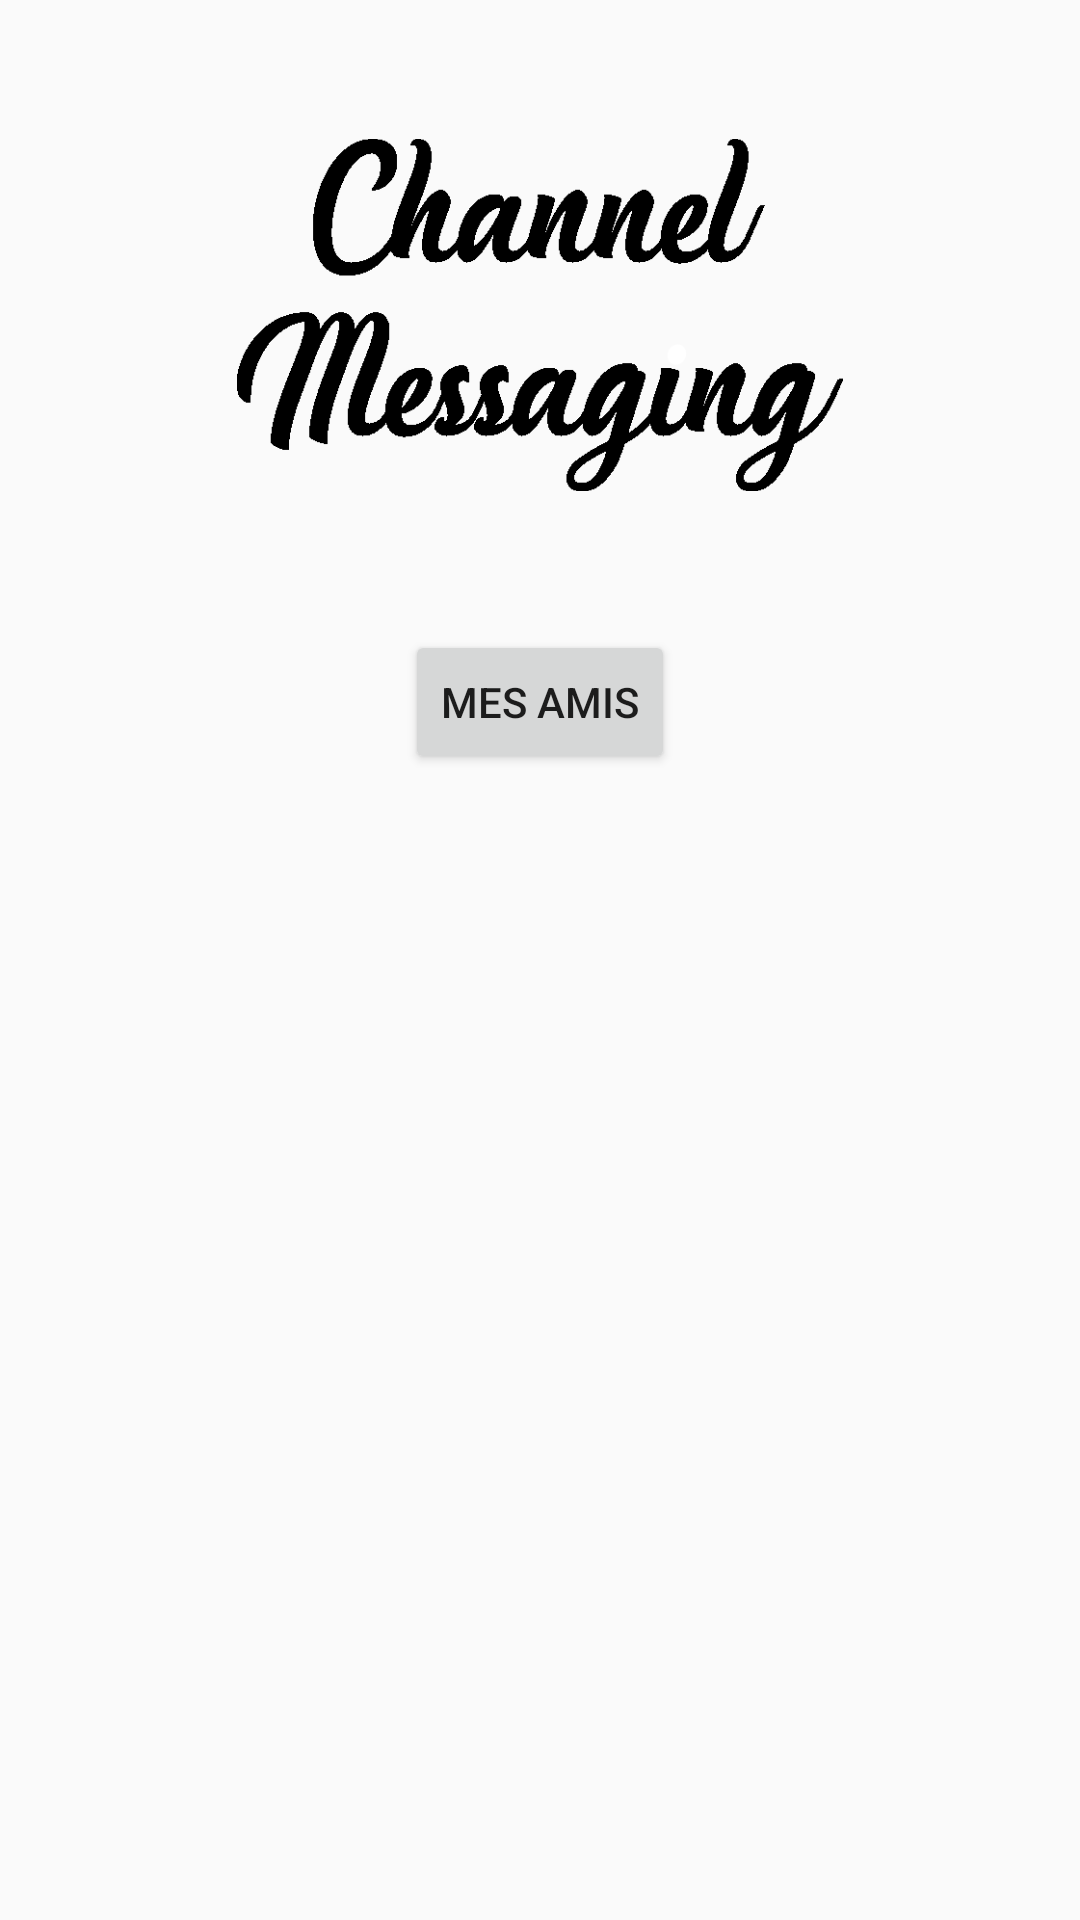

The Android layout XML behind this screen, and the referenced resources:
<!-- AndroidManifest.xml: application theme AppTheme -->
<!-- res/layout/activity_channel.xml -->
<?xml version="1.0" encoding="utf-8"?>
<LinearLayout xmlns:android="http://schemas.android.com/apk/res/android"
    android:orientation="vertical" android:layout_width="match_parent"
    android:layout_height="match_parent">

    <ImageView
        android:layout_width="202dp"
        android:layout_height="210dp"
        android:id="@+id/imageView2"
        android:src="@drawable/channel_messaging_logo2"
        android:layout_gravity="center_horizontal"
        android:transitionName="logo"/>

    <Button
        android:layout_width="wrap_content"
        android:layout_height="wrap_content"
        android:text="Mes amis"
        android:id="@+id/btnamis"
        android:layout_gravity="center_horizontal" />

    <ListView
        android:layout_width="match_parent"
        android:layout_height="475dp"
        android:id="@+id/listView" />
</LinearLayout>
<!-- resources referenced by this layout -->
<resources>
  <!-- drawable channel_messaging_logo2: png bitmap (drawable, 9562 bytes) -->
  <style name="AppTheme" parent="Theme.AppCompat.Light.DarkActionBar">
          
          <item name="colorPrimary">@color/colorPrimary</item>
          <item name="colorPrimaryDark">@color/colorPrimaryDark</item>
          <item name="colorAccent">@color/colorAccent</item>
  
          
          <item name="android:windowActivityTransitions">true</item>
  
          
          <item name="android:windowEnterTransition">@android:transition/slide_top</item>
          <item name="android:windowExitTransition">@android:transition/explode</item>
  
          
          <item name="android:windowSharedElementEnterTransition">@transition/change_image_transform</item>
          <item name="android:windowSharedElementExitTransition">@transition/change_image_transform</item>
  
  
      </style>
  <color name="colorPrimary">#3F51B5</color>
  <color name="colorPrimaryDark">#303F9F</color>
  <color name="colorAccent">#01bfa5</color>
</resources>
